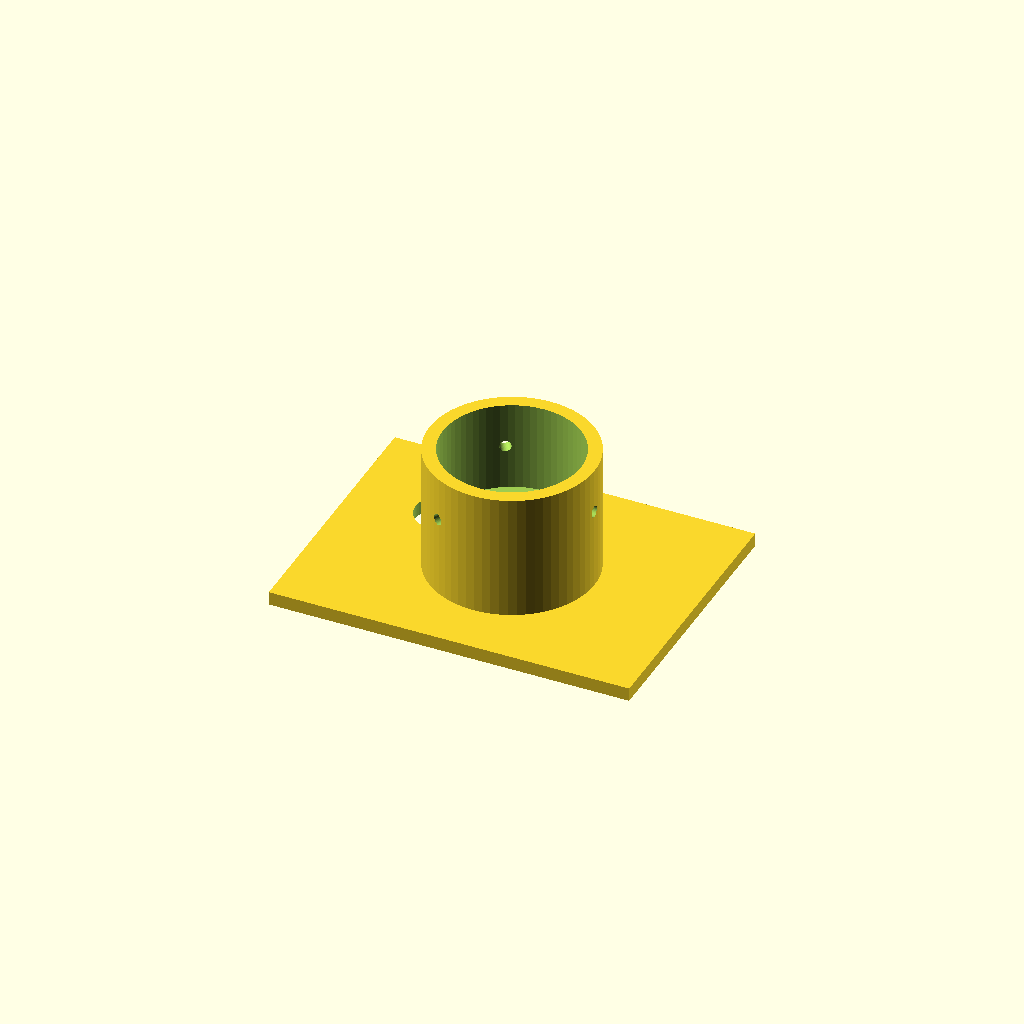
Cell 1: rendered with the file's own defaults.
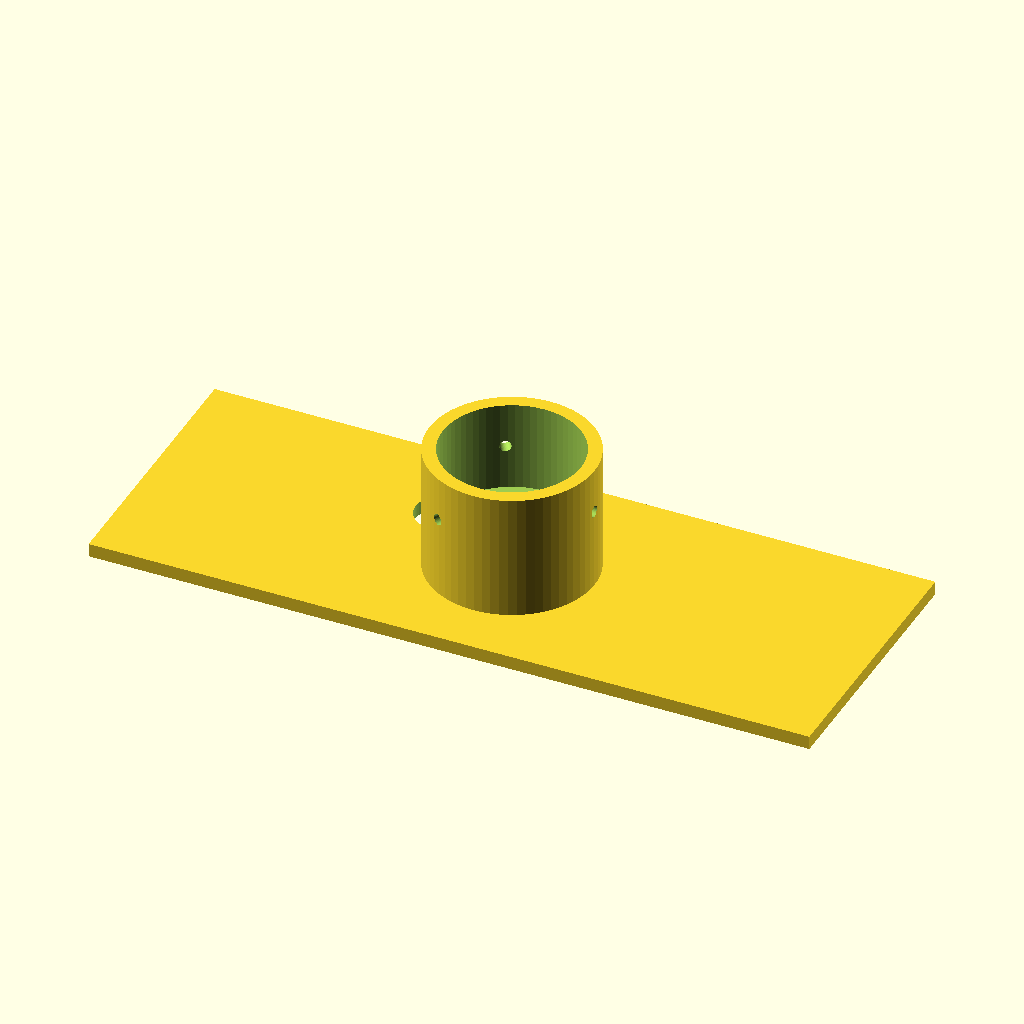
Cell 2: the same model with plate_x = 160.
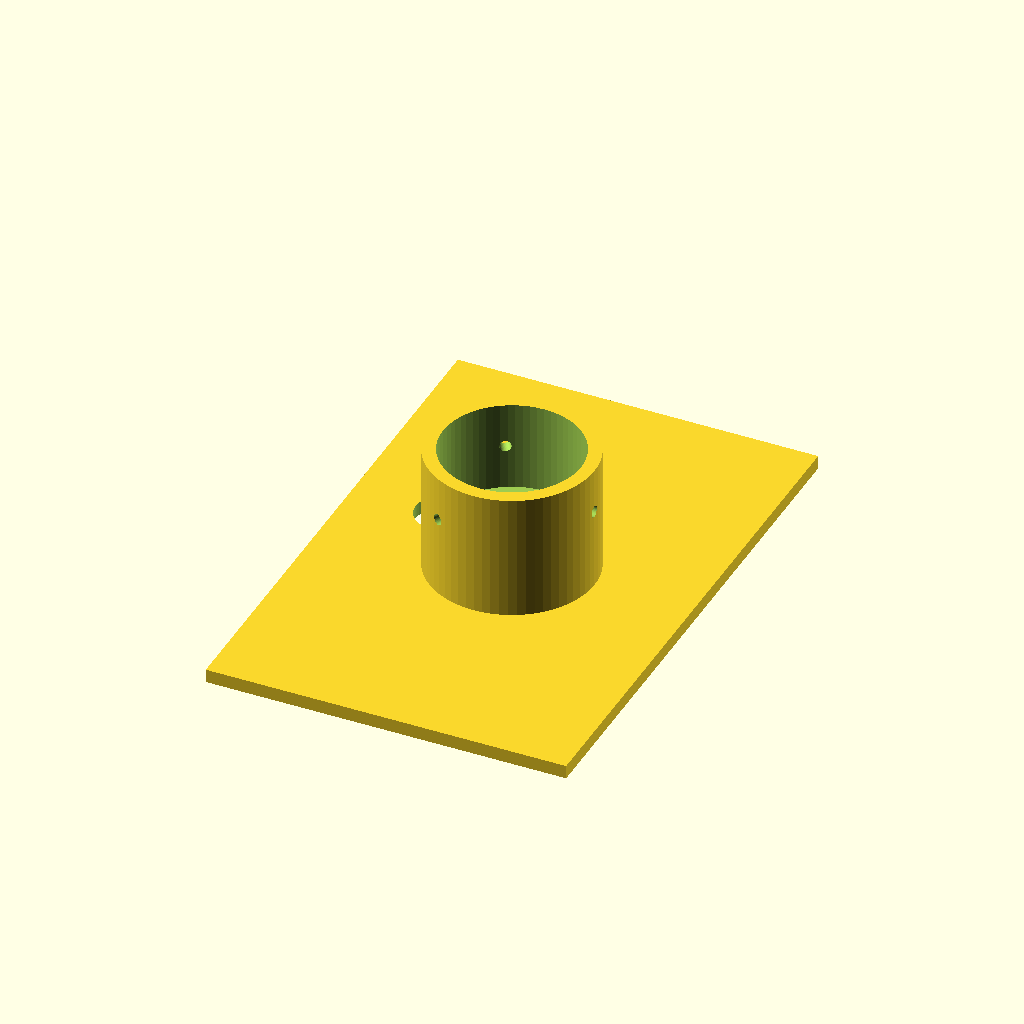
Cell 3: the same model with plate_y = 120.
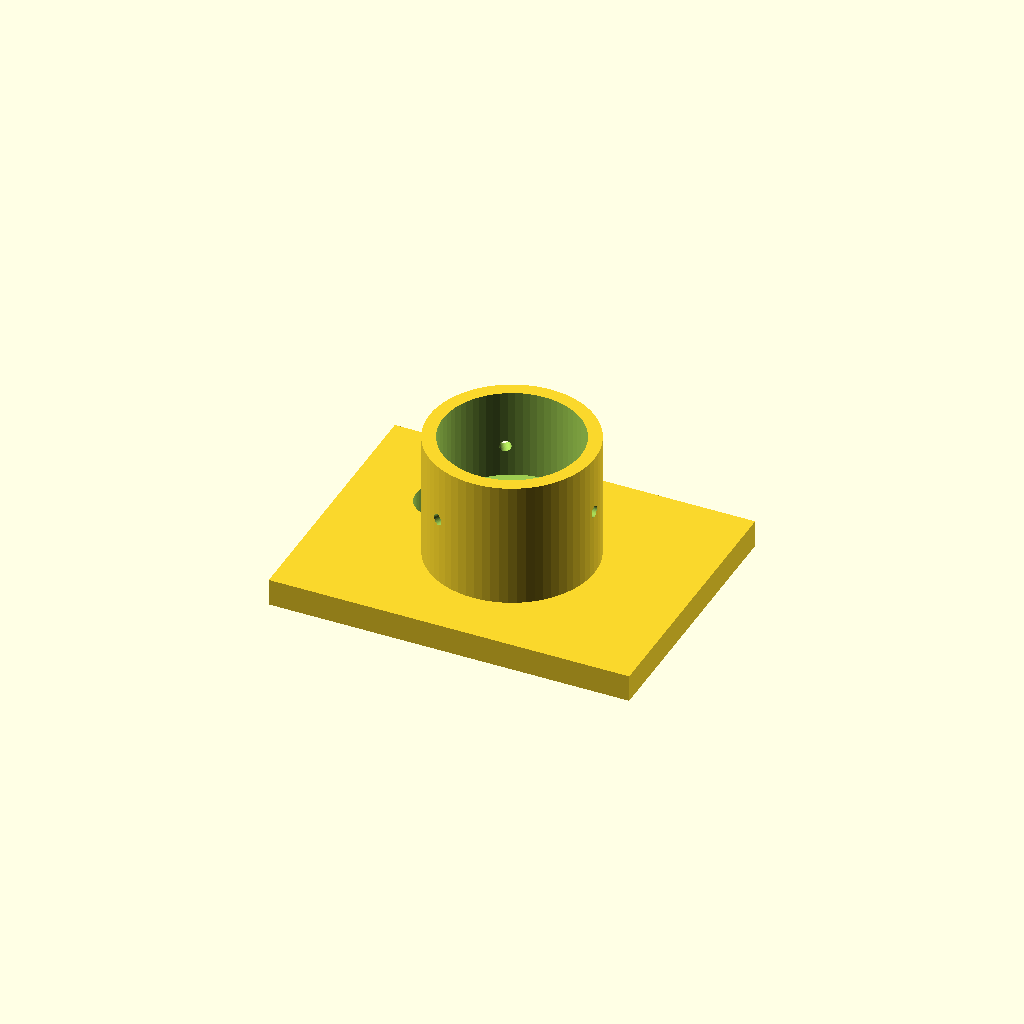
Cell 4: plate_t = 6 (everything else at default).
All cells are drawn from one camera (rotation 55°, 0°, 25°, orthographic, colour scheme Cornfield), so only the parameter changes between them.
Source of the model, bench/heldout/harness/bench/results/r4-gemma26b-h4/code/tiiny_google_gemma-4-26B-A4B-it/eyepiece_phone_adapter_s0_checklist_a2.scad:
// Microscope Eyepiece to Phone Camera Adapter
// Corrected version: Screw holes now guaranteed to intersect the sleeve wall.

// --- Dimensions ---
plate_x      = 80.0;    // Plate width (X)
plate_y      = 60.0;    // Plate depth (Y)
plate_t      = 3.0;     // Plate thickness
cam_hole_d   = 12.0;    // Diameter of camera hole
cam_hole_x   = -20.0;   // X position of camera hole
cam_hole_y   = 10.0;    // Y position of camera hole

sleeve_od    = 36.6;    // Outer diameter of the sleeve
sleeve_h     = 28.0;    // Height of the sleeve (31 - 3)
stop_bore_d  = 22.0;    // Diameter of the stop bore (z=3 to z=11)
stop_h       = 8.0;     // Height of the stop bore (11 - 3)
eye_bore_d   = 30.6;    // Diameter of the eyepiece bore (z=11 to top)

screw_hole_d  = 2.5;    // Diameter of the M3 centering screw holes
screw_z       = 21.0;   // Z height of the screw holes
num_screws    = 3;      // Number of radial screw holes
screw_angle    = 120;    // Angular spacing between screws

$fn = 64;

// --- Main Assembly ---

difference() {
    union() {
        // The Base Plate
        translate([-plate_x/2, -plate_y/2, 0])
            cube([plate_x, plate_y, plate_t]);

        // The Sleeve
        translate([0, 0, plate_t])
            cylinder(h = sleeve_h, d = sleeve_od);
    }

    // 1. Camera Hole (through the plate)
    translate([cam_hole_x, cam_hole_y, -0.5])
        cylinder(h = plate_t + 1, d = cam_hole_d);

    // 2. Stop Bore (inner diameter from z=3 to z=11)
    translate([0, 0, plate_t])
        cylinder(h = stop_h + 0.1, d = stop_bore_d);

    // 3. Eyepiece Bore (inner diameter from z=11 to top)
    translate([0, 0, plate_t + stop_h])
        cylinder(h = sleeve_h - stop_h + 1, d = eye_bore_d);

    // 4. Radial Screw Holes
    // We place the cylinder at the origin and make it long enough to 
    // pass through the entire diameter of the sleeve.
    for (i = [0 : num_screws - 1]) {
        angle = i * screw_angle;
        rotate([0, 0, angle])
            translate([0, 0, screw_z])
                rotate([0, 90, 0])
                    cylinder(h = sleeve_od + 2, d = screw_hole_d);
    }
}
Parameter table extracted from the source (name, type, default, range or options):
plate_x: number, default 80
plate_y: number, default 60
plate_t: number, default 3
cam_hole_d: number, default 12
cam_hole_x: number, default -20
cam_hole_y: number, default 10
sleeve_od: number, default 36.6
sleeve_h: number, default 28
stop_bore_d: number, default 22
stop_h: number, default 8
eye_bore_d: number, default 30.6
screw_hole_d: number, default 2.5
screw_z: number, default 21
num_screws: number, default 3
screw_angle: number, default 120
